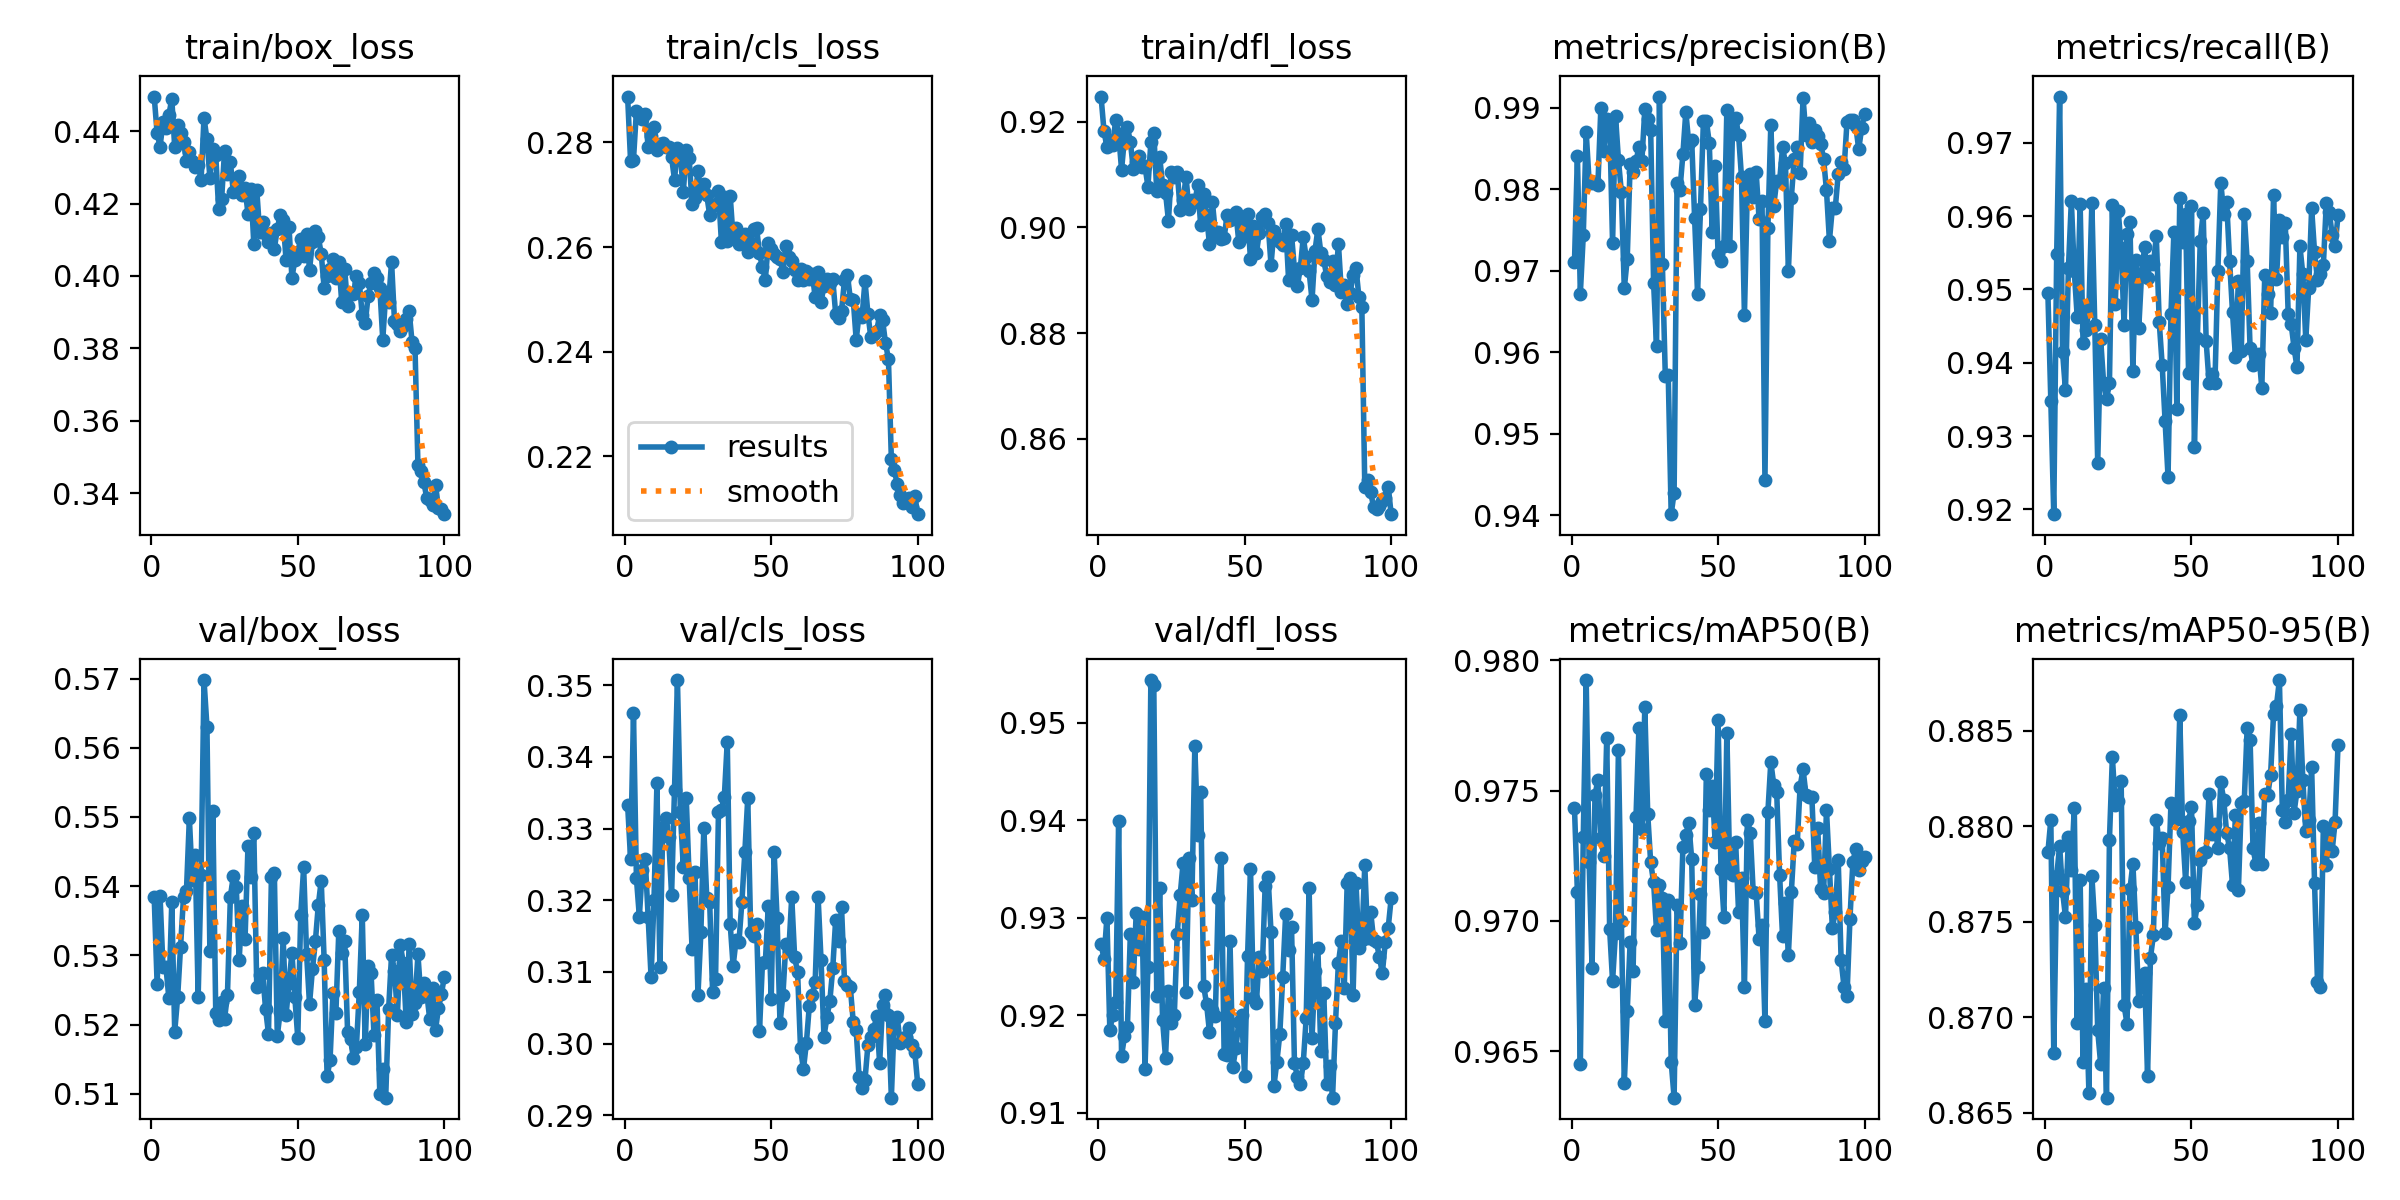

Data behind this chart, as committed beside it:
epoch, train/box_loss, train/cls_loss, train/dfl_loss, metrics/precision(B), metrics/recall(B), metrics/mAP50(B), metrics/mAP50-95(B), val/box_loss, val/cls_loss, val/dfl_loss, lr/pg0, lr/pg1, lr/pg2
1, 0.4495, 0.2888, 0.9247, 0.971, 0.9495, 0.9743, 0.8786, 0.5384, 0.3333, 0.9273, 0.06752, 0.000328, 0.000328
2, 0.4394, 0.2765, 0.9183, 0.9841, 0.9348, 0.9711, 0.8803, 0.5258, 0.3258, 0.9258, 0.03452, 0.0006548, 0.0006548
3, 0.4357, 0.2767, 0.9152, 0.9672, 0.9194, 0.9645, 0.8681, 0.5385, 0.3461, 0.93, 0.001504, 0.000975, 0.000975
4, 0.4426, 0.286, 0.9164, 0.9743, 0.9548, 0.9732, 0.8774, 0.5283, 0.3231, 0.9185, 0.0009703, 0.0009703, 0.0009703
5, 0.441, 0.2855, 0.9156, 0.987, 0.9763, 0.9792, 0.879, 0.5284, 0.3177, 0.9201, 0.0009703, 0.0009703, 0.0009703
6, 0.4444, 0.2845, 0.9204, 0.9809, 0.9415, 0.9722, 0.8766, 0.5239, 0.3242, 0.9214, 0.0009604, 0.0009604, 0.0009604
7, 0.4489, 0.2855, 0.9177, 0.9808, 0.9362, 0.9682, 0.8753, 0.5377, 0.3258, 0.9399, 0.0009505, 0.0009505, 0.0009505
8, 0.4356, 0.2792, 0.9109, 0.9809, 0.9529, 0.9748, 0.8794, 0.519, 0.3177, 0.9159, 0.0009406, 0.0009406, 0.0009406
9, 0.4417, 0.2812, 0.9169, 0.9806, 0.9621, 0.9754, 0.8777, 0.524, 0.3093, 0.9178, 0.0009307, 0.0009307, 0.0009307
10, 0.4395, 0.2829, 0.919, 0.9899, 0.9525, 0.9732, 0.881, 0.5313, 0.32, 0.9188, 0.0009208, 0.0009208, 0.0009208
11, 0.4371, 0.2785, 0.9162, 0.9847, 0.9463, 0.9725, 0.8697, 0.5385, 0.3363, 0.9284, 0.0009109, 0.0009109, 0.0009109
12, 0.4319, 0.2796, 0.9111, 0.9886, 0.9616, 0.977, 0.8772, 0.5393, 0.3106, 0.9234, 0.000901, 0.000901, 0.000901
13, 0.4342, 0.2798, 0.9123, 0.9883, 0.9427, 0.9697, 0.8677, 0.5498, 0.3302, 0.9305, 0.0008911, 0.0008911, 0.0008911
14, 0.4317, 0.2791, 0.9134, 0.9734, 0.9445, 0.9677, 0.8715, 0.5409, 0.3315, 0.9268, 0.0008812, 0.0008812, 0.0008812
15, 0.43, 0.2792, 0.9115, 0.989, 0.9474, 0.9695, 0.866, 0.5445, 0.3288, 0.9301, 0.0008713, 0.0008713, 0.0008713
16, 0.4308, 0.2771, 0.9115, 0.9836, 0.9618, 0.9766, 0.8774, 0.5241, 0.3208, 0.9145, 0.0008614, 0.0008614, 0.0008614
17, 0.4264, 0.2729, 0.9077, 0.9796, 0.9452, 0.97, 0.8748, 0.5416, 0.3354, 0.925, 0.0008515, 0.0008515, 0.0008515
18, 0.4437, 0.2789, 0.9161, 0.9678, 0.9263, 0.9638, 0.8693, 0.5698, 0.3507, 0.9544, 0.0008416, 0.0008416, 0.0008416
19, 0.4377, 0.2778, 0.9179, 0.9714, 0.9432, 0.9665, 0.8676, 0.5631, 0.3322, 0.9539, 0.0008317, 0.0008317, 0.0008317
20, 0.4272, 0.2705, 0.9069, 0.9831, 0.9373, 0.9692, 0.8715, 0.5306, 0.3246, 0.922, 0.0008218, 0.0008218, 0.0008218
21, 0.4349, 0.2785, 0.9133, 0.982, 0.935, 0.9681, 0.8658, 0.5509, 0.3343, 0.9331, 0.0008119, 0.0008119, 0.0008119
22, 0.4334, 0.277, 0.9081, 0.9834, 0.9372, 0.974, 0.8793, 0.5218, 0.3232, 0.9195, 0.000802, 0.000802, 0.000802
23, 0.4184, 0.2682, 0.9066, 0.9852, 0.9615, 0.9774, 0.8836, 0.5207, 0.3131, 0.9157, 0.0007921, 0.0007921, 0.0007921
24, 0.4211, 0.2694, 0.9012, 0.9834, 0.948, 0.9735, 0.8811, 0.5232, 0.324, 0.9225, 0.0007822, 0.0007822, 0.0007822
25, 0.4345, 0.2745, 0.9105, 0.9898, 0.9607, 0.9782, 0.8813, 0.5208, 0.3068, 0.9192, 0.0007723, 0.0007723, 0.0007723
26, 0.428, 0.2707, 0.9095, 0.9886, 0.9557, 0.9741, 0.8824, 0.5244, 0.3155, 0.92, 0.0007624, 0.0007624, 0.0007624
27, 0.4314, 0.272, 0.9106, 0.9873, 0.9451, 0.9722, 0.8706, 0.5385, 0.3301, 0.9284, 0.0007525, 0.0007525, 0.0007525
28, 0.4232, 0.2699, 0.9032, 0.9685, 0.9576, 0.9715, 0.8697, 0.5414, 0.3203, 0.9323, 0.0007426, 0.0007426, 0.0007426
29, 0.4233, 0.2662, 0.9052, 0.9608, 0.9591, 0.9696, 0.8767, 0.5399, 0.3197, 0.9356, 0.0007327, 0.0007327, 0.0007327
30, 0.4275, 0.2678, 0.9095, 0.9913, 0.9389, 0.9714, 0.878, 0.5294, 0.3072, 0.9224, 0.0007228, 0.0007228, 0.0007228
31, 0.4224, 0.2683, 0.9035, 0.9708, 0.954, 0.9709, 0.8747, 0.5372, 0.309, 0.9361, 0.0007129, 0.0007129, 0.0007129
32, 0.4243, 0.2707, 0.9051, 0.957, 0.9447, 0.9662, 0.8708, 0.5324, 0.3323, 0.9319, 0.000703, 0.000703, 0.000703
33, 0.4172, 0.261, 0.9047, 0.9572, 0.9523, 0.9708, 0.8721, 0.5457, 0.3326, 0.9476, 0.0006931, 0.0006931, 0.0006931
34, 0.424, 0.2695, 0.908, 0.9401, 0.9558, 0.9646, 0.8723, 0.5413, 0.3344, 0.9385, 0.0006832, 0.0006832, 0.0006832
35, 0.4088, 0.2612, 0.9004, 0.9427, 0.9515, 0.9632, 0.8669, 0.5476, 0.3421, 0.9429, 0.0006733, 0.0006733, 0.0006733
36, 0.4237, 0.2698, 0.9063, 0.9808, 0.9539, 0.9706, 0.8731, 0.5254, 0.3167, 0.923, 0.0006634, 0.0006634, 0.0006634
37, 0.412, 0.2618, 0.9023, 0.9799, 0.9535, 0.9691, 0.8743, 0.5272, 0.3109, 0.9212, 0.0006535, 0.0006535, 0.0006535
38, 0.4148, 0.2636, 0.8968, 0.9843, 0.9572, 0.9728, 0.8803, 0.5275, 0.3144, 0.9183, 0.0006436, 0.0006436, 0.0006436
39, 0.4115, 0.2606, 0.9048, 0.9895, 0.9455, 0.9733, 0.8791, 0.5223, 0.3142, 0.9206, 0.0006337, 0.0006337, 0.0006337
40, 0.4094, 0.2609, 0.899, 0.9856, 0.9397, 0.9738, 0.8794, 0.5187, 0.3198, 0.9199, 0.0006238, 0.0006238, 0.0006238
41, 0.4119, 0.2624, 0.8992, 0.986, 0.932, 0.9724, 0.8744, 0.5413, 0.3267, 0.932, 0.0006139, 0.0006139, 0.0006139
42, 0.4075, 0.259, 0.8977, 0.9764, 0.9244, 0.9668, 0.8768, 0.5419, 0.3343, 0.9362, 0.000604, 0.000604, 0.000604
43, 0.4129, 0.2608, 0.898, 0.9671, 0.9467, 0.9682, 0.8812, 0.5184, 0.3156, 0.916, 0.0005941, 0.0005941, 0.0005941
44, 0.4169, 0.2634, 0.9023, 0.9776, 0.9579, 0.971, 0.8812, 0.5219, 0.315, 0.9159, 0.0005842, 0.0005842, 0.0005842
45, 0.4156, 0.2637, 0.9014, 0.9883, 0.9337, 0.9696, 0.8804, 0.5326, 0.3167, 0.9276, 0.0005743, 0.0005743, 0.0005743
46, 0.4043, 0.2588, 0.9022, 0.9884, 0.9624, 0.9756, 0.8858, 0.5214, 0.3017, 0.9147, 0.0005644, 0.0005644, 0.0005644
47, 0.4135, 0.2561, 0.903, 0.9857, 0.9565, 0.9742, 0.8797, 0.526, 0.3112, 0.9166, 0.0005545, 0.0005545, 0.0005545
48, 0.3995, 0.2538, 0.8972, 0.9748, 0.9603, 0.9752, 0.8771, 0.5304, 0.3114, 0.9193, 0.0005446, 0.0005446, 0.0005446
49, 0.4044, 0.2608, 0.9012, 0.9828, 0.9386, 0.973, 0.8803, 0.5239, 0.3192, 0.9201, 0.0005347, 0.0005347, 0.0005347
50, 0.4066, 0.2596, 0.8984, 0.9721, 0.9614, 0.9777, 0.881, 0.5181, 0.3062, 0.9137, 0.0005248, 0.0005248, 0.0005248
51, 0.4101, 0.2587, 0.9024, 0.9712, 0.9285, 0.972, 0.8749, 0.5358, 0.3267, 0.9261, 0.0005149, 0.0005149, 0.0005149
52, 0.4056, 0.258, 0.894, 0.973, 0.9435, 0.9702, 0.8759, 0.5427, 0.3175, 0.935, 0.000505, 0.000505, 0.000505
53, 0.4116, 0.2578, 0.9003, 0.9897, 0.9567, 0.9772, 0.8782, 0.5302, 0.3028, 0.9218, 0.0004951, 0.0004951, 0.0004951
54, 0.4017, 0.2552, 0.8951, 0.973, 0.9604, 0.9718, 0.8786, 0.523, 0.3068, 0.9213, 0.0004852, 0.0004852, 0.0004852
55, 0.4093, 0.2602, 0.899, 0.9883, 0.943, 0.9718, 0.8787, 0.528, 0.314, 0.926, 0.0004753, 0.0004753, 0.0004753
56, 0.4123, 0.2582, 0.9019, 0.9888, 0.9373, 0.973, 0.8817, 0.532, 0.3129, 0.9245, 0.0004654, 0.0004654, 0.0004654
57, 0.4107, 0.2574, 0.9024, 0.9867, 0.9385, 0.9703, 0.8796, 0.5373, 0.3204, 0.9333, 0.0004555, 0.0004555, 0.0004555
58, 0.4061, 0.2556, 0.9008, 0.9814, 0.9372, 0.9716, 0.8801, 0.5408, 0.312, 0.9342, 0.0004456, 0.0004456, 0.0004456
59, 0.3966, 0.2536, 0.8929, 0.9645, 0.9525, 0.9674, 0.8789, 0.5293, 0.31, 0.9285, 0.0004357, 0.0004357, 0.0004357
60, 0.4001, 0.2558, 0.8994, 0.9802, 0.9646, 0.9739, 0.8823, 0.5125, 0.2994, 0.9128, 0.0004258, 0.0004258, 0.0004258
... 40 more rows
